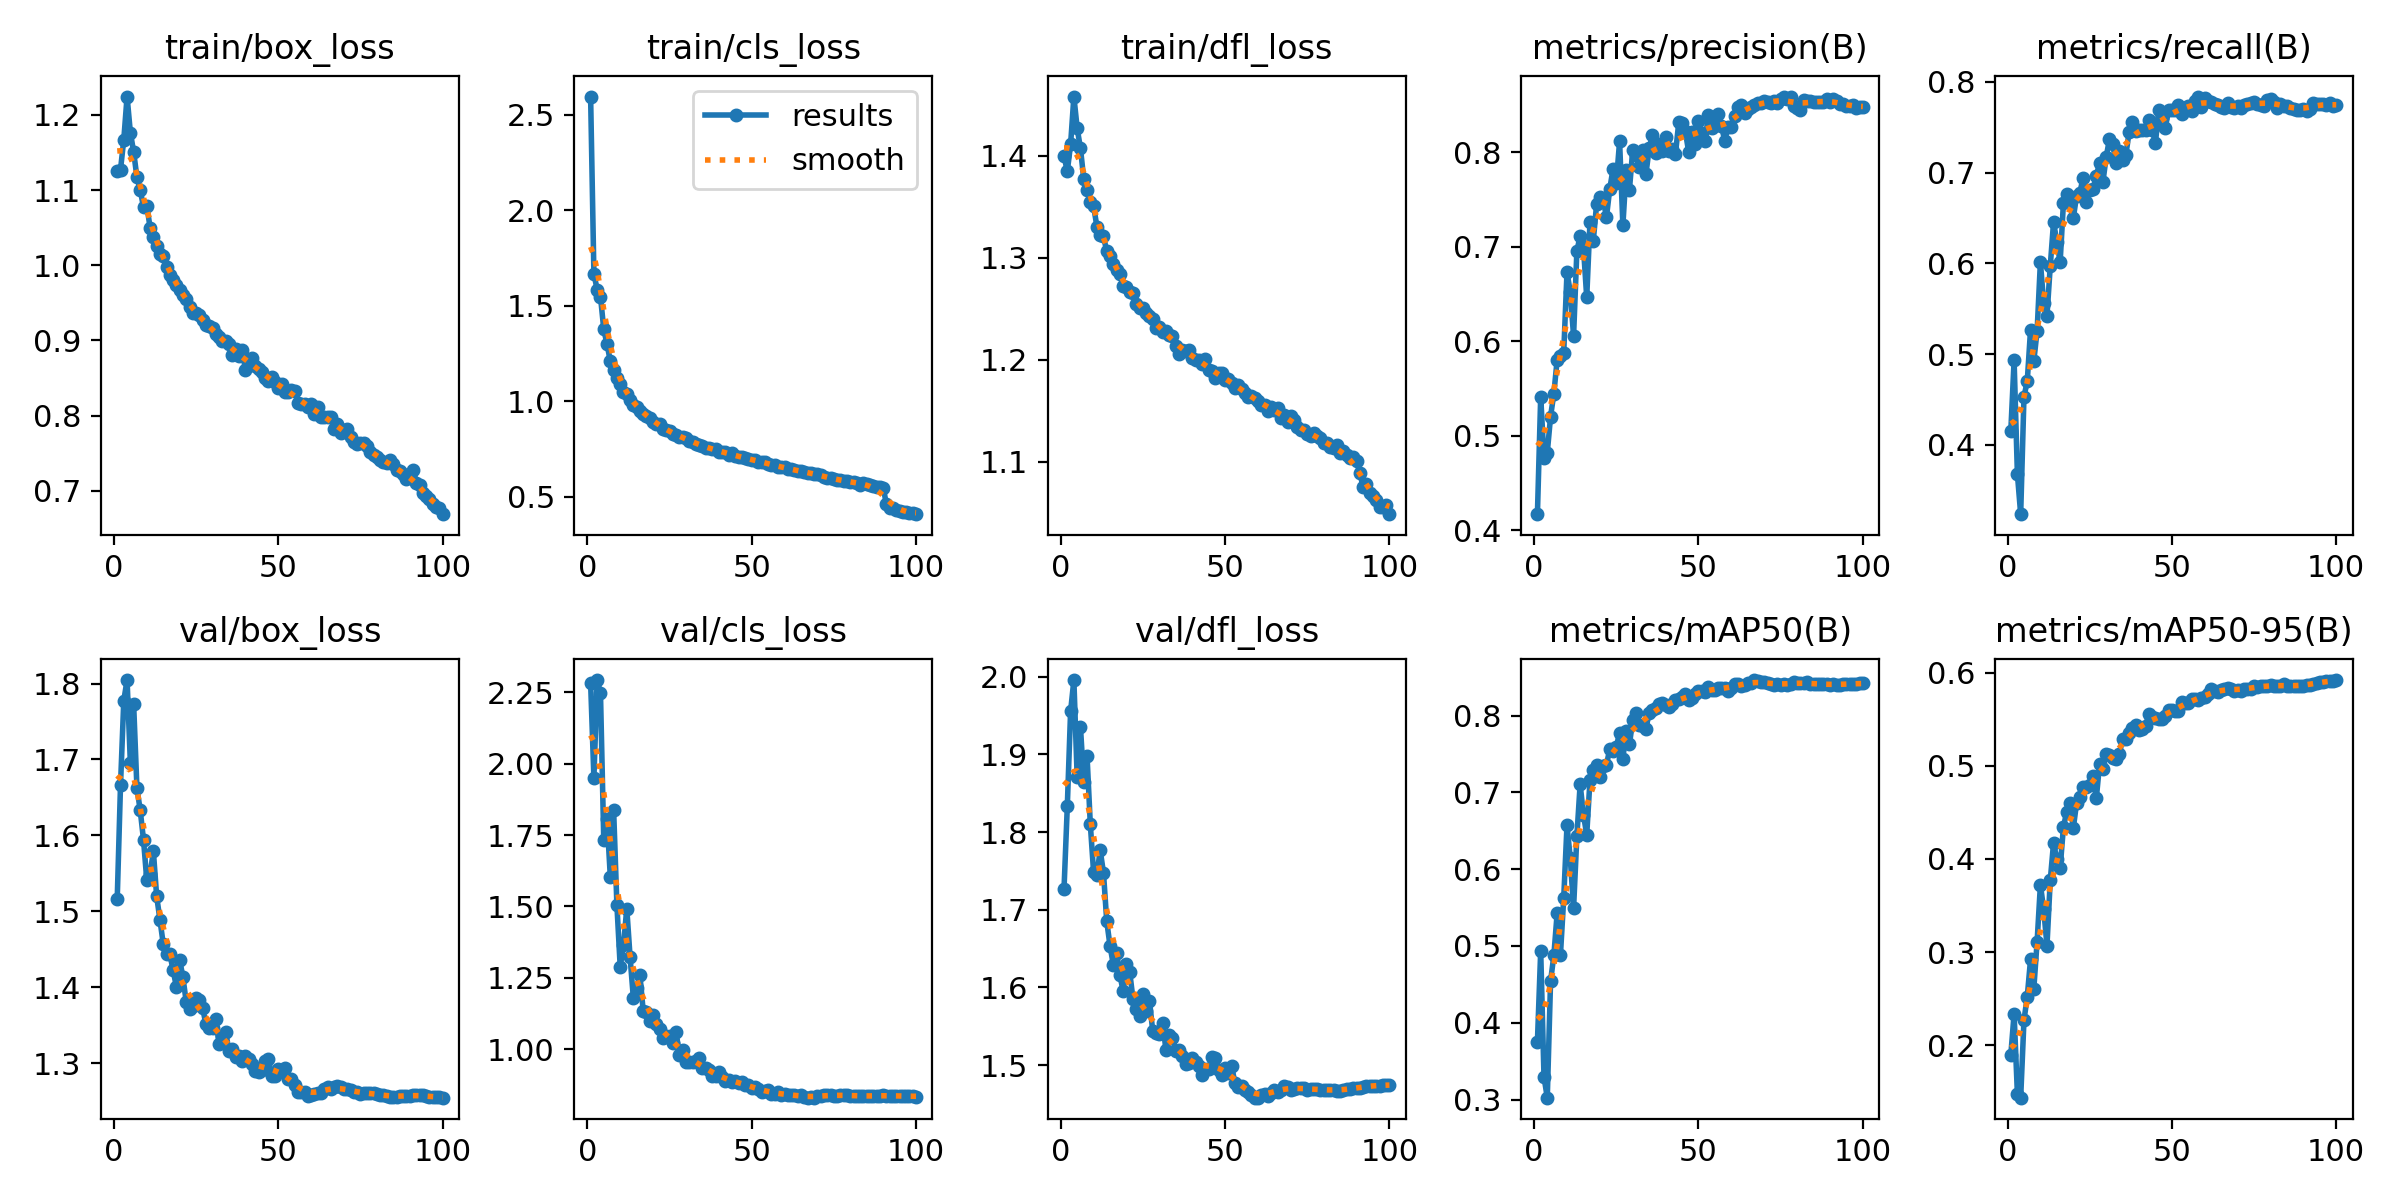

Source data for this figure (header and first rows):
epoch, time, train/box_loss, train/cls_loss, train/dfl_loss, metrics/precision(B), metrics/recall(B), metrics/mAP50(B), metrics/mAP50-95(B), val/box_loss, val/cls_loss, val/dfl_loss, lr/pg0, lr/pg1, lr/pg2
1, 78.88, 1.126, 2.596, 1.4, 0.4172, 0.4152, 0.375, 0.1896, 1.516, 2.282, 1.727, 0.003324, 0.003324, 0.003324
2, 148.4, 1.127, 1.668, 1.385, 0.5415, 0.4929, 0.4935, 0.2337, 1.666, 1.951, 1.833, 0.006591, 0.006591, 0.006591
3, 215.6, 1.167, 1.583, 1.411, 0.4763, 0.3677, 0.3297, 0.1478, 1.778, 2.292, 1.956, 0.009793, 0.009793, 0.009793
4, 282.5, 1.224, 1.548, 1.458, 0.4823, 0.3234, 0.3025, 0.1436, 1.805, 2.247, 1.996, 0.009703, 0.009703, 0.009703
5, 349.1, 1.176, 1.377, 1.427, 0.5204, 0.4529, 0.4541, 0.2265, 1.696, 1.732, 1.871, 0.009604, 0.009604, 0.009604
6, 416, 1.151, 1.299, 1.407, 0.5448, 0.4699, 0.4876, 0.2521, 1.773, 1.807, 1.936, 0.009505, 0.009505, 0.009505
7, 483.1, 1.117, 1.209, 1.377, 0.5803, 0.5267, 0.5424, 0.292, 1.662, 1.602, 1.865, 0.009406, 0.009406, 0.009406
8, 549.6, 1.1, 1.161, 1.367, 0.5849, 0.4924, 0.4881, 0.2608, 1.633, 1.838, 1.899, 0.009307, 0.009307, 0.009307
9, 616.7, 1.077, 1.121, 1.355, 0.5879, 0.5255, 0.5621, 0.3111, 1.594, 1.504, 1.81, 0.009208, 0.009208, 0.009208
10, 683.7, 1.079, 1.089, 1.351, 0.6731, 0.6014, 0.6571, 0.3721, 1.541, 1.29, 1.748, 0.009109, 0.009109, 0.009109
11, 750.9, 1.05, 1.051, 1.331, 0.6521, 0.5557, 0.6141, 0.3459, 1.549, 1.364, 1.745, 0.00901, 0.00901, 0.00901
12, 817.9, 1.037, 1.036, 1.322, 0.6057, 0.5423, 0.5491, 0.307, 1.579, 1.493, 1.777, 0.008911, 0.008911, 0.008911
13, 884.3, 1.026, 1.008, 1.321, 0.6952, 0.597, 0.6427, 0.3771, 1.52, 1.324, 1.748, 0.008812, 0.008812, 0.008812
14, 951.1, 1.015, 0.9829, 1.306, 0.7118, 0.6454, 0.7105, 0.417, 1.489, 1.18, 1.685, 0.008713, 0.008713, 0.008713
15, 1018, 1.013, 0.9724, 1.301, 0.6998, 0.6239, 0.671, 0.3998, 1.457, 1.214, 1.653, 0.008614, 0.008614, 0.008614
16, 1085, 0.9971, 0.9468, 1.294, 0.6466, 0.601, 0.645, 0.3901, 1.443, 1.26, 1.629, 0.008515, 0.008515, 0.008515
17, 1152, 0.9876, 0.9346, 1.288, 0.7266, 0.6663, 0.7164, 0.4339, 1.444, 1.134, 1.644, 0.008416, 0.008416, 0.008416
18, 1218, 0.9806, 0.9216, 1.284, 0.7065, 0.6766, 0.7288, 0.4509, 1.422, 1.131, 1.616, 0.008317, 0.008317, 0.008317
19, 1285, 0.9738, 0.9102, 1.272, 0.7449, 0.6724, 0.7351, 0.46, 1.4, 1.099, 1.595, 0.008218, 0.008218, 0.008218
20, 1352, 0.9664, 0.8938, 1.271, 0.7529, 0.6495, 0.7204, 0.4329, 1.436, 1.121, 1.631, 0.008119, 0.008119, 0.008119
21, 1419, 0.961, 0.8808, 1.266, 0.75, 0.6744, 0.7341, 0.4599, 1.413, 1.09, 1.619, 0.00802, 0.00802, 0.00802
22, 1486, 0.9556, 0.8813, 1.265, 0.7315, 0.6779, 0.7357, 0.4664, 1.38, 1.073, 1.585, 0.007921, 0.007921, 0.007921
23, 1553, 0.9445, 0.8556, 1.254, 0.761, 0.6945, 0.7564, 0.4768, 1.371, 1.042, 1.573, 0.007822, 0.007822, 0.007822
24, 1619, 0.9362, 0.8469, 1.25, 0.7824, 0.6676, 0.7544, 0.4778, 1.375, 1.046, 1.564, 0.007723, 0.007723, 0.007723
25, 1685, 0.9367, 0.844, 1.251, 0.7679, 0.6813, 0.7594, 0.4792, 1.386, 1.045, 1.591, 0.007624, 0.007624, 0.007624
26, 1752, 0.9336, 0.8266, 1.246, 0.8116, 0.6819, 0.7776, 0.4888, 1.383, 1.021, 1.569, 0.007525, 0.007525, 0.007525
27, 1819, 0.9271, 0.8235, 1.243, 0.7228, 0.6964, 0.744, 0.465, 1.372, 1.061, 1.583, 0.007426, 0.007426, 0.007426
28, 1885, 0.9205, 0.8109, 1.24, 0.7812, 0.7105, 0.7802, 0.5017, 1.351, 0.9804, 1.544, 0.007327, 0.007327, 0.007327
29, 1952, 0.9195, 0.8116, 1.231, 0.7606, 0.6893, 0.7625, 0.4967, 1.346, 0.9975, 1.541, 0.007228, 0.007228, 0.007228
30, 2019, 0.9165, 0.8094, 1.232, 0.8028, 0.7169, 0.7948, 0.5133, 1.346, 0.9554, 1.54, 0.007129, 0.007129, 0.007129
31, 2085, 0.9081, 0.7939, 1.227, 0.7977, 0.7369, 0.8035, 0.5118, 1.358, 0.9574, 1.554, 0.00703, 0.00703, 0.00703
32, 2152, 0.9052, 0.7861, 1.228, 0.7842, 0.7316, 0.7882, 0.5089, 1.325, 0.9558, 1.52, 0.006931, 0.006931, 0.006931
33, 2219, 0.8994, 0.7775, 1.224, 0.8025, 0.7105, 0.7866, 0.507, 1.335, 0.959, 1.539, 0.006832, 0.006832, 0.006832
34, 2286, 0.8988, 0.7722, 1.223, 0.7767, 0.7236, 0.7827, 0.5125, 1.341, 0.9701, 1.536, 0.006733, 0.006733, 0.006733
35, 2352, 0.8949, 0.7662, 1.214, 0.8041, 0.7137, 0.8037, 0.5286, 1.315, 0.9344, 1.518, 0.006634, 0.006634, 0.006634
36, 2419, 0.8806, 0.7538, 1.206, 0.8182, 0.7197, 0.8069, 0.5291, 1.318, 0.9334, 1.52, 0.006535, 0.006535, 0.006535
37, 2486, 0.8881, 0.7537, 1.209, 0.7992, 0.7449, 0.8104, 0.5356, 1.308, 0.9279, 1.512, 0.006436, 0.006436, 0.006436
38, 2552, 0.8796, 0.7519, 1.209, 0.8088, 0.7555, 0.8148, 0.5409, 1.31, 0.9069, 1.502, 0.006337, 0.006337, 0.006337
39, 2618, 0.8867, 0.75, 1.21, 0.8017, 0.746, 0.8165, 0.5439, 1.302, 0.9063, 1.503, 0.006238, 0.006238, 0.006238
40, 2685, 0.8612, 0.7334, 1.202, 0.8158, 0.7474, 0.8134, 0.538, 1.309, 0.921, 1.509, 0.006139, 0.006139, 0.006139
41, 2752, 0.8693, 0.7333, 1.2, 0.8009, 0.7471, 0.8109, 0.5396, 1.305, 0.9017, 1.504, 0.00604, 0.00604, 0.00604
42, 2820, 0.8763, 0.7327, 1.2, 0.8031, 0.7473, 0.8145, 0.5432, 1.298, 0.8895, 1.499, 0.005941, 0.005941, 0.005941
43, 2887, 0.8653, 0.7205, 1.196, 0.7983, 0.7576, 0.8201, 0.5554, 1.29, 0.8928, 1.487, 0.005842, 0.005842, 0.005842
44, 2981, 0.8623, 0.7294, 1.2, 0.8318, 0.747, 0.8211, 0.5522, 1.289, 0.8865, 1.495, 0.005743, 0.005743, 0.005743
45, 3047, 0.858, 0.7132, 1.19, 0.8313, 0.7329, 0.8247, 0.5509, 1.29, 0.8887, 1.495, 0.005644, 0.005644, 0.005644
46, 3114, 0.85, 0.7078, 1.189, 0.8222, 0.7694, 0.8279, 0.5508, 1.303, 0.8824, 1.511, 0.005545, 0.005545, 0.005545
47, 3181, 0.8459, 0.7065, 1.182, 0.8008, 0.7605, 0.8199, 0.5502, 1.306, 0.8863, 1.51, 0.005446, 0.005446, 0.005446
48, 3248, 0.8515, 0.7045, 1.187, 0.8211, 0.7493, 0.8226, 0.5535, 1.283, 0.8747, 1.494, 0.005347, 0.005347, 0.005347
49, 3314, 0.8443, 0.6995, 1.187, 0.8093, 0.7694, 0.8285, 0.5598, 1.283, 0.8737, 1.487, 0.005248, 0.005248, 0.005248
50, 3380, 0.836, 0.6922, 1.18, 0.8333, 0.7687, 0.8317, 0.5595, 1.293, 0.8642, 1.497, 0.005149, 0.005149, 0.005149
51, 3447, 0.8424, 0.6899, 1.181, 0.8202, 0.7688, 0.8315, 0.5589, 1.289, 0.87, 1.489, 0.00505, 0.00505, 0.00505
52, 3516, 0.8307, 0.6829, 1.177, 0.8118, 0.7749, 0.8306, 0.5591, 1.293, 0.8601, 1.498, 0.004951, 0.004951, 0.004951
53, 3583, 0.8318, 0.6844, 1.173, 0.8393, 0.7645, 0.8366, 0.5683, 1.278, 0.8522, 1.477, 0.004852, 0.004852, 0.004852
54, 3650, 0.8346, 0.6838, 1.175, 0.8261, 0.7715, 0.833, 0.5678, 1.279, 0.8548, 1.472, 0.004753, 0.004753, 0.004753
55, 3717, 0.8323, 0.6711, 1.171, 0.8284, 0.7734, 0.8334, 0.5674, 1.271, 0.8573, 1.474, 0.004654, 0.004654, 0.004654
56, 3784, 0.8163, 0.6644, 1.168, 0.8408, 0.768, 0.8364, 0.5716, 1.262, 0.8435, 1.468, 0.004555, 0.004555, 0.004555
57, 3851, 0.816, 0.6637, 1.164, 0.8275, 0.7791, 0.8362, 0.5714, 1.262, 0.8431, 1.465, 0.004456, 0.004456, 0.004456
58, 3917, 0.8154, 0.6577, 1.165, 0.8123, 0.7839, 0.8356, 0.5711, 1.262, 0.8527, 1.462, 0.004357, 0.004357, 0.004357
59, 3983, 0.8109, 0.6578, 1.162, 0.8269, 0.7724, 0.8317, 0.5728, 1.257, 0.8414, 1.458, 0.004258, 0.004258, 0.004258
60, 4050, 0.8156, 0.6534, 1.16, 0.8268, 0.7819, 0.8361, 0.5742, 1.258, 0.8434, 1.458, 0.004159, 0.004159, 0.004159
... 40 more rows
